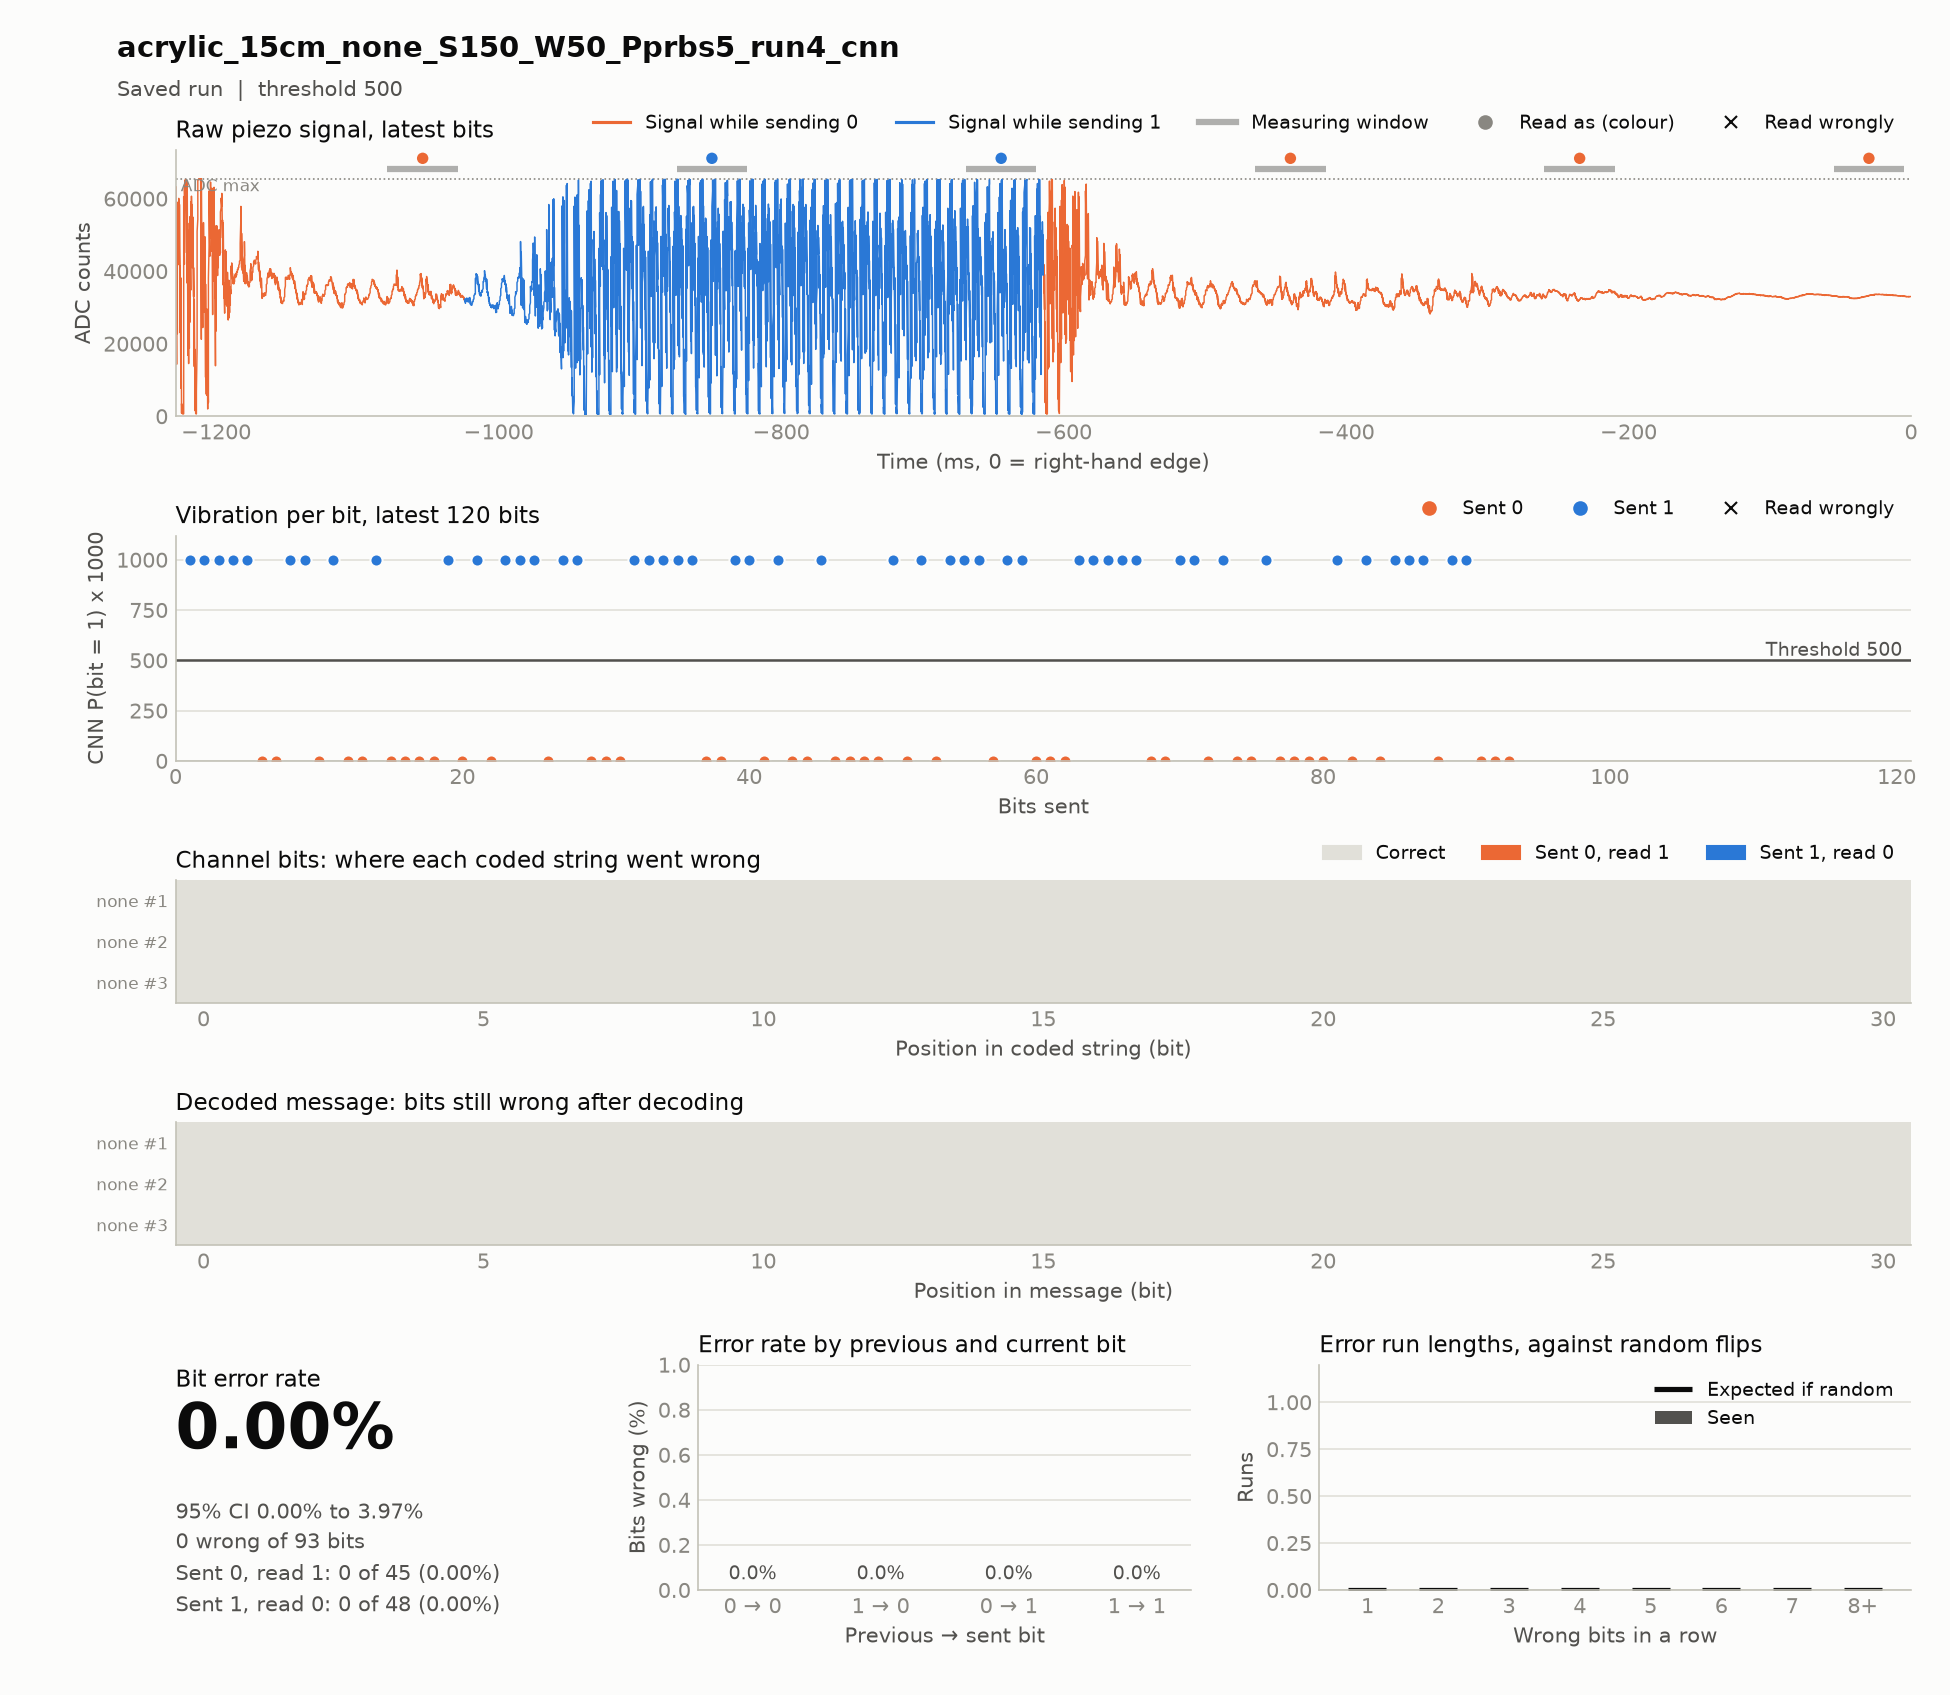

Data behind this chart, as committed beside it:
timestamp, case, source, material, distance_cm, noise, run, notes, settle_ms, window_ms, threshold, git, block, index, code, seed, sent, received, vibration, decoded, message, channel_bits, channel_errors, zero_to_one
2026-11-18T15:02:22, acrylic_15cm_none_S150_W50_Pprbs5_run4+c…, hardware, acrylic, 15, none, 4, extension-dsp; cnn: model models/cnn_dec…, 150, 50, 500, cfba538, codes, 0, none, prbs5, 1111100110100100001010111011000, 1111100110100100001010111011000, 1000 1000 1000 1000 1000 0 0 1000 1000 0…, 1111100110100100001010111011000, 1111100110100100001010111011000, 31, 0, 0
2026-11-18T15:02:28, acrylic_15cm_none_S150_W50_Pprbs5_run4+c…, hardware, acrylic, 15, none, 4, extension-dsp; cnn: model models/cnn_dec…, 150, 50, 500, cfba538, codes, 1, none, prbs5, 1111100110100100001010111011000, 1111100110100100001010111011000, 1000 1000 1000 1000 1000 0 0 1000 1000 0…, 1111100110100100001010111011000, 1111100110100100001010111011000, 31, 0, 0
2026-11-18T15:02:34, acrylic_15cm_none_S150_W50_Pprbs5_run4+c…, hardware, acrylic, 15, none, 4, extension-dsp; cnn: model models/cnn_dec…, 150, 50, 500, cfba538, codes, 2, none, prbs5, 1111100110100100001010111011000, 1111100110100100001010111011000, 1000 1000 1000 1000 1000 0 0 1000 1000 0…, 1111100110100100001010111011000, 1111100110100100001010111011000, 31, 0, 0
